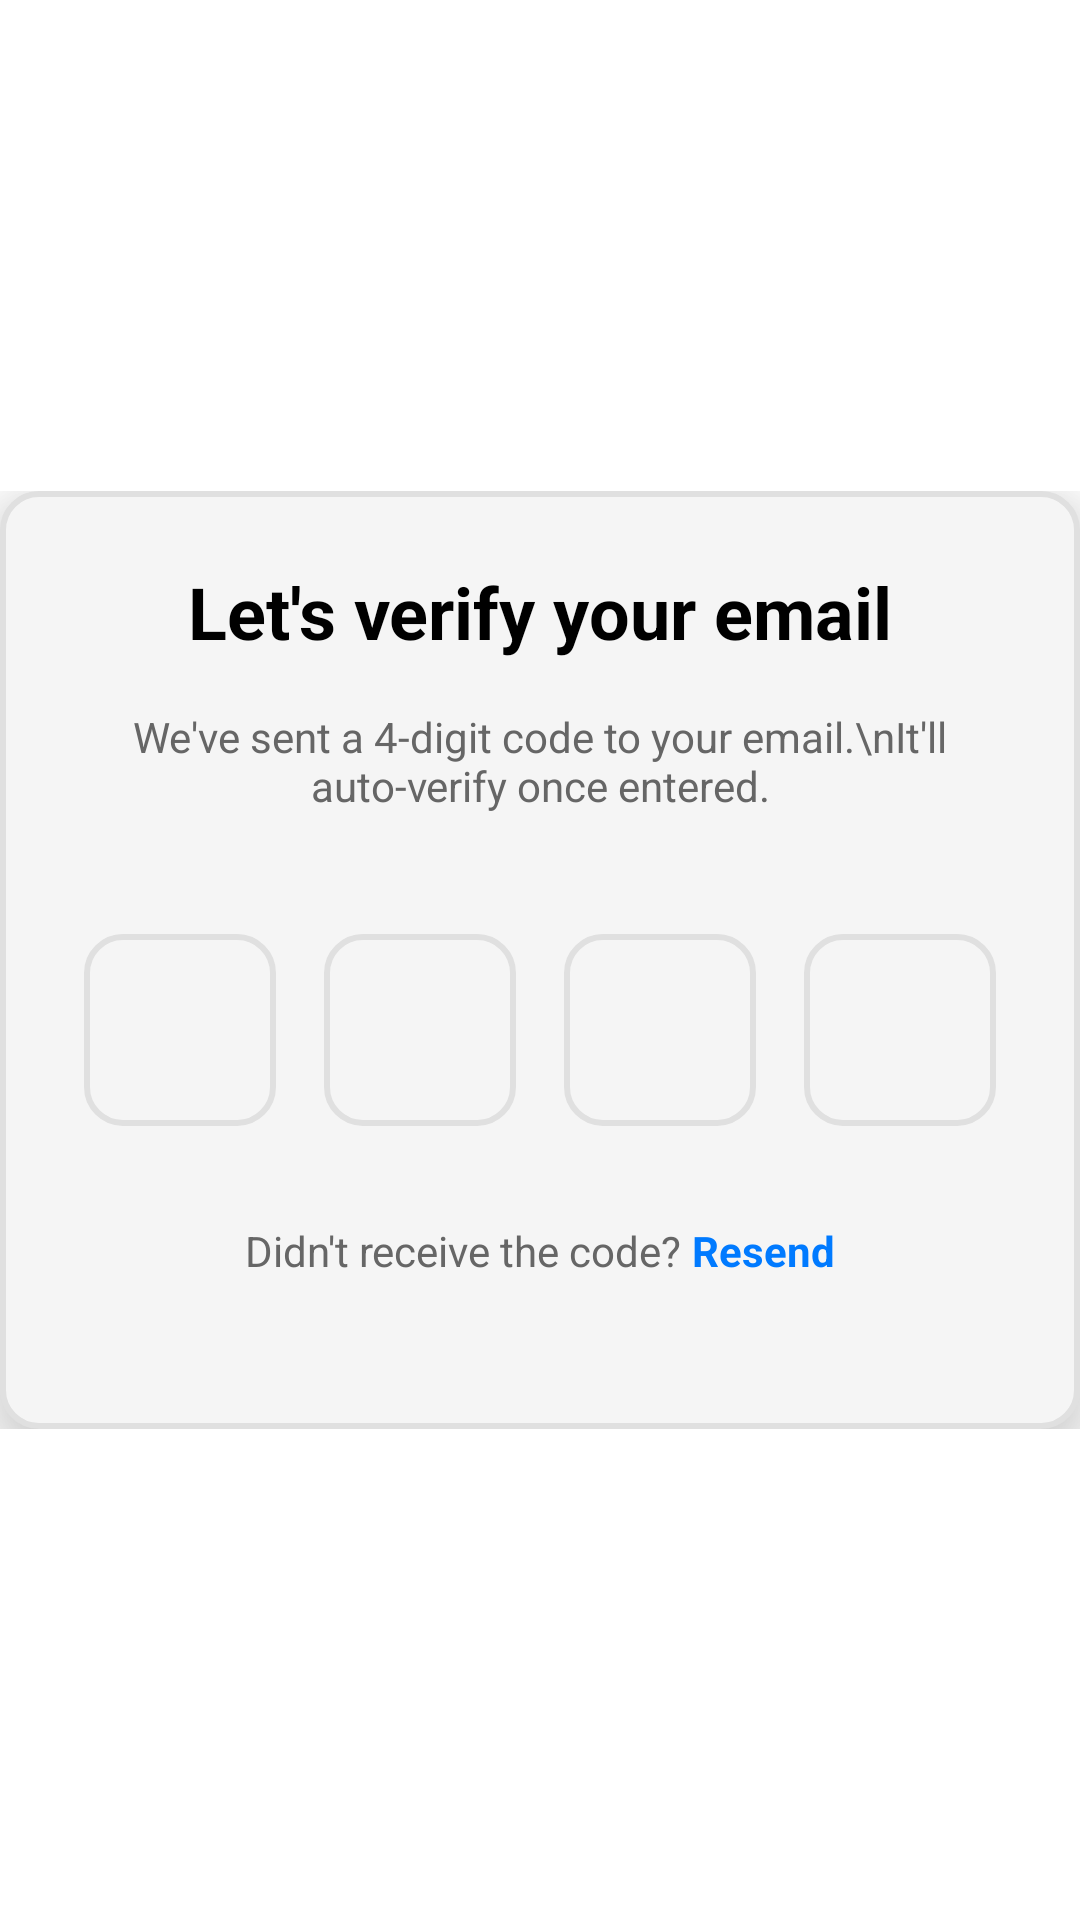

The Android layout XML behind this screen, and the referenced resources:
<!-- AndroidManifest.xml: application theme Theme.LINK -->
<!-- res/layout/fragment_verification.xml -->
<?xml version="1.0" encoding="utf-8"?>
<RelativeLayout xmlns:android="http://schemas.android.com/apk/res/android"
    android:layout_width="match_parent"
    android:layout_height="match_parent"
    android:background="@android:color/transparent"
    android:clickable="true"
    android:focusable="true">

    
    <ScrollView
        android:layout_width="match_parent"
        android:layout_height="wrap_content"
        android:fillViewport="true"
        android:layout_centerInParent="true">

    <RelativeLayout
        android:id="@+id/bottomSheet"
        android:layout_width="match_parent"
        android:layout_height="wrap_content"
        android:background="@drawable/fragment_bg"
        android:elevation="16dp"
        android:padding="24dp"
        android:maxHeight="300dp"
        android:layout_centerInParent="true">


            <LinearLayout
                android:layout_width="match_parent"
                android:layout_height="wrap_content"
                android:orientation="vertical"
                android:gravity="center">

                
                <TextView
                    android:id="@+id/tvTitle"
                    android:layout_width="wrap_content"
                    android:layout_height="wrap_content"
                    android:text="Let's verify your email"
                    android:textSize="24sp"
                    android:textColor="#000000"
                    android:textStyle="bold"
                    android:layout_marginBottom="16dp"/>

                
                <TextView
                    android:id="@+id/tvSubtitle"
                    android:layout_width="wrap_content"
                    android:layout_height="wrap_content"
                    android:text="We've sent a 4-digit code to your email.\nIt'll auto-verify once entered."
                    android:textSize="14sp"
                    android:textColor="#666666"
                    android:gravity="center"
                    android:layout_marginBottom="32dp"/>

                
                <LinearLayout
                    android:id="@+id/llCodeInputs"
                    android:layout_width="wrap_content"
                    android:layout_height="wrap_content"
                    android:orientation="horizontal"
                    android:gravity="center"
                    android:layout_marginBottom="24dp">

                    <EditText
                        android:id="@+id/etCode1"
                        android:layout_width="64dp"
                        android:layout_height="64dp"
                        android:background="@drawable/code_input_bg"
                        android:gravity="center"
                        android:inputType="number"
                        android:maxLength="1"
                        android:textSize="24sp"
                        android:textColor="#000000"
                        android:layout_margin="8dp"/>

                    <EditText
                        android:id="@+id/etCode2"
                        android:layout_width="64dp"
                        android:layout_height="64dp"
                        android:background="@drawable/code_input_bg"
                        android:gravity="center"
                        android:inputType="number"
                        android:maxLength="1"
                        android:textSize="24sp"
                        android:textColor="#000000"
                        android:layout_margin="8dp"/>

                    <EditText
                        android:id="@+id/etCode3"
                        android:layout_width="64dp"
                        android:layout_height="64dp"
                        android:background="@drawable/code_input_bg"
                        android:gravity="center"
                        android:inputType="number"
                        android:maxLength="1"
                        android:textSize="24sp"
                        android:textColor="#000000"
                        android:layout_margin="8dp"/>

                    <EditText
                        android:id="@+id/etCode4"
                        android:layout_width="64dp"
                        android:layout_height="64dp"
                        android:background="@drawable/code_input_bg"
                        android:gravity="center"
                        android:inputType="number"
                        android:maxLength="1"
                        android:textSize="24sp"
                        android:textColor="#000000"
                        android:layout_margin="8dp"/>

                </LinearLayout>

                
                <LinearLayout
                    android:layout_width="wrap_content"
                    android:layout_height="wrap_content"
                    android:orientation="horizontal"
                    android:gravity="center"
                    android:layout_marginBottom="26dp">

                    <TextView
                        android:layout_width="wrap_content"
                        android:layout_height="wrap_content"
                        android:text="Didn't receive the code? "
                        android:textSize="14sp"
                        android:textColor="#666666"/>

                    <TextView
                        android:id="@+id/tvResend"
                        android:layout_width="wrap_content"
                        android:layout_height="wrap_content"
                        android:text="Resend"
                        android:textSize="14sp"
                        android:textColor="#007AFF"
                        android:textStyle="bold"
                        android:clickable="true"
                        android:focusable="true"/>

                </LinearLayout>

            </LinearLayout>

        </RelativeLayout>
    </ScrollView>

</RelativeLayout>
<!-- resources referenced by this layout -->
<resources>
  <!-- drawable code_input_bg (drawable) -->
  <?xml version="1.0" encoding="utf-8"?>
  <shape xmlns:android="http://schemas.android.com/apk/res/android"
      android:shape="rectangle">
  
      <solid android:color="#F5F5F5"/>
  
      <corners android:radius="12dp"/>
  
      <stroke
          android:width="2dp"
          android:color="#E0E0E0"/>
  
  </shape>
  <!-- drawable fragment_bg (drawable) -->
  <?xml version="1.0" encoding="utf-8"?>
  <selector xmlns:android="http://schemas.android.com/apk/res/android">
      <item android:state_focused="true" android:drawable="@drawable/code_input_focused"/>
      <item android:drawable="@drawable/code_input_bg"/>
  </selector>
  <style name="Theme.LINK" parent="Theme.MaterialComponents.DayNight.NoActionBar">
          
          <item name="colorPrimary">@color/purple_500</item>
          <item name="colorPrimaryVariant">@color/purple_700</item>
          <item name="colorOnPrimary">@android:color/white</item>
          <item name="android:statusBarColor">?attr/colorPrimaryVariant</item>
  
          
          <item name="android:windowBackground">@android:color/white</item>
          <item name="android:colorBackground">@android:color/white</item>
      </style>
  <!-- drawable code_input_focused (drawable) -->
  <?xml version="1.0" encoding="utf-8"?>
  <shape xmlns:android="http://schemas.android.com/apk/res/android"
      android:shape="rectangle">
  
      <solid android:color="#FFFFFF"/>
  
      <corners android:radius="12dp"/>
  
      <stroke
          android:width="2dp"
          android:color="#007AFF"/>
  
  </shape>
  <color name="purple_500">#FF6200EE</color>
  <color name="purple_700">#FF3700B3</color>
</resources>
